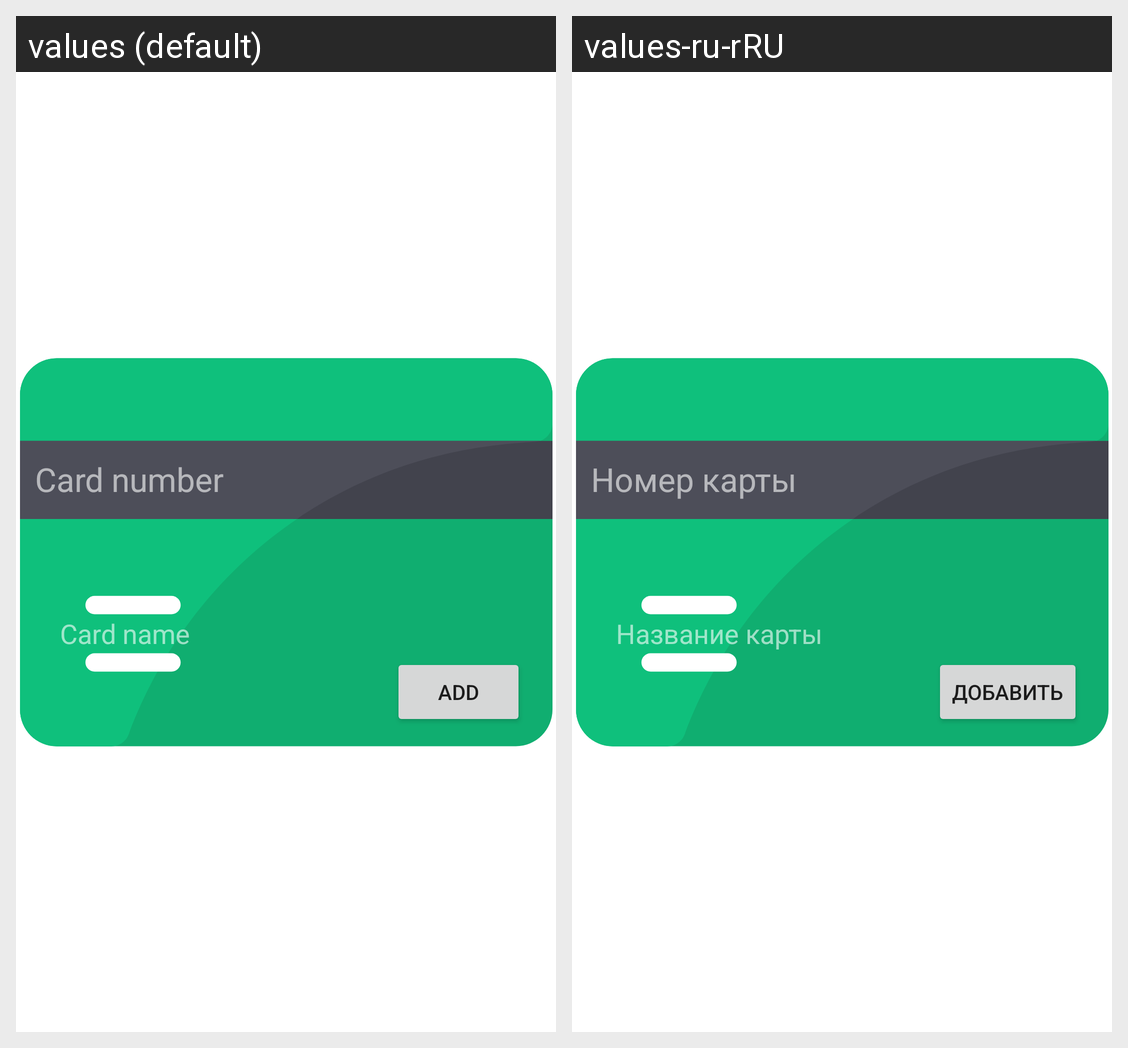

Strings drawn on this Android screen and how each of the app's shown locales translates them:
Android screen res/layout/dialog_fragment_add_bank_card.xml rendered under 2 locales, left to right: values (default), values-ru-rRU. Device: Nexus 5 (rendered at 1080×1920; each locale shown at half size, 540×960, under a caption strip naming it); theme Theme.ClientMIR.
Strings drawn on this screen, with the default value and each locale's value (text and hints the layout hard-codes, and strings that could not be matched under every locale, appear in the picture but are not listed):

hint_card_name
  values: Card name
  values-ru-rRU: Название карты

hint_card_number
  values: Card number
  values-ru-rRU: Номер карты

btn_add
  values: Add
  values-ru-rRU: Добавить
